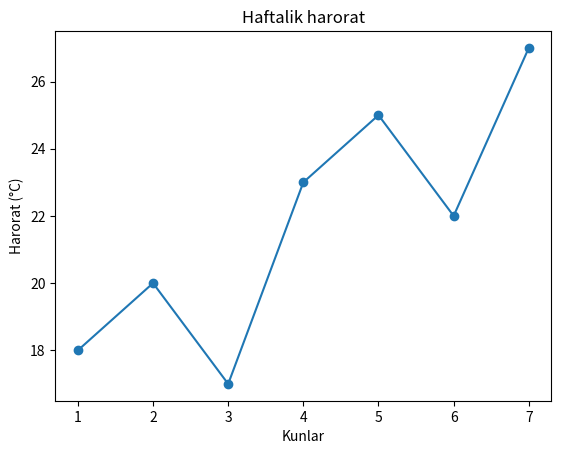

This figure's Python source:
from matplotlib import pyplot

kunlar = [1, 2, 3, 4, 5, 6, 7]
harorat = [18, 20, 17, 23, 25, 22, 27]

pyplot.plot(kunlar, harorat, marker="o")
pyplot.title("Haftalik harorat")
pyplot.xlabel("Kunlar")
pyplot.ylabel("Harorat (°C)")
pyplot.show()
